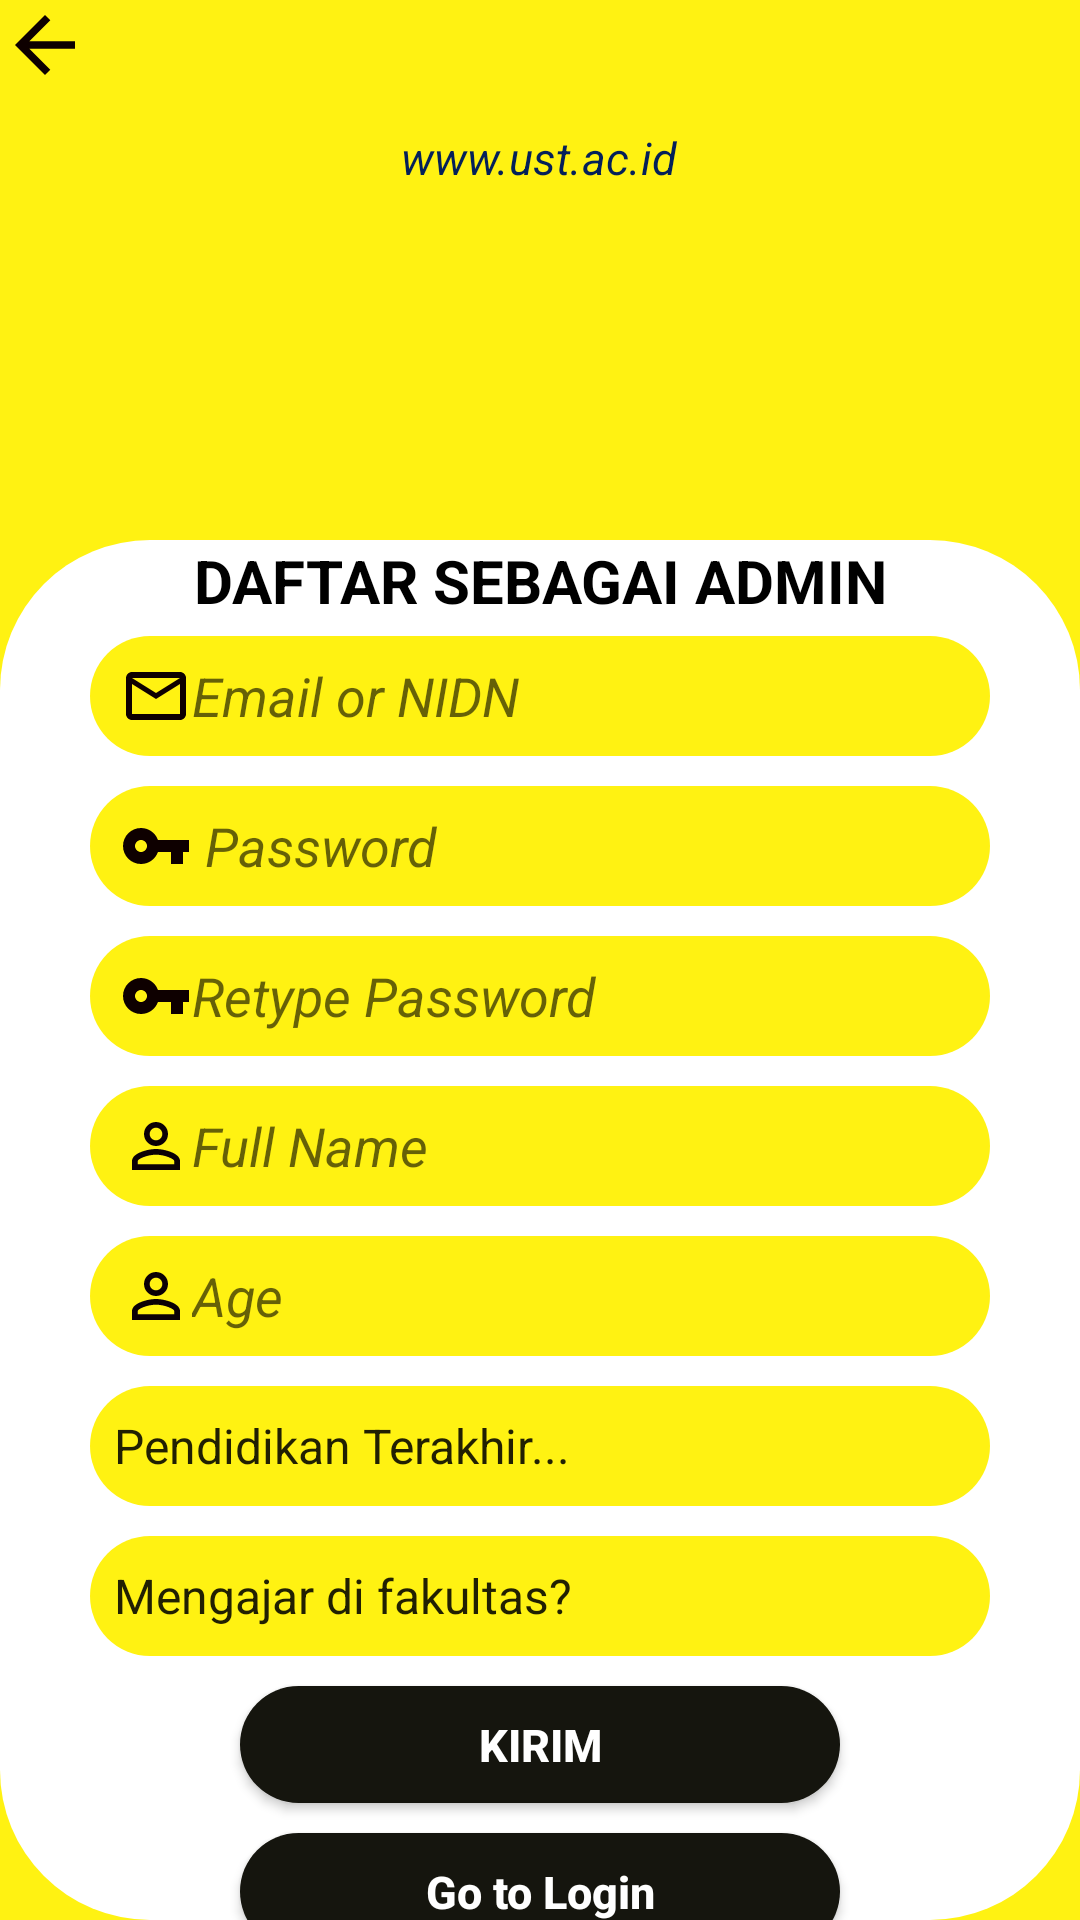

Reconstruct the res/layout file that produces this screen, plus the resources it refers to.
<!-- AndroidManifest.xml: application theme Theme.Unikapodcast -->
<!-- res/layout/activity_registeradmin.xml -->
<?xml version="1.0" encoding="utf-8"?>
<LinearLayout xmlns:android="http://schemas.android.com/apk/res/android"
    xmlns:app="http://schemas.android.com/apk/res-auto"
    xmlns:tools="http://schemas.android.com/tools"
    android:layout_width="match_parent"
    android:layout_height="match_parent"
    tools:context=".registeradmin"
    android:orientation="vertical"
    android:background="@color/yellow_unika">


    <ImageButton
        android:layout_width="30dp"
        android:layout_height="30dp"
        android:background="@drawable/back" />


    <LinearLayout
        android:layout_width="match_parent"

        android:layout_height="150dp"
        android:gravity="center"
        android:orientation="vertical"
        android:padding="15dp">
        <TextView
            android:layout_width="wrap_content"
            android:layout_height="wrap_content"
            android:layout_marginBottom="5dp"

            android:text="www.ust.ac.id"
            android:textAlignment="center"
            android:textColor="#042059"
            android:textSize="15dp"
            android:textStyle="italic" />

        <ImageView
            android:layout_width="wrap_content"
            android:layout_height="100dp"
            android:src="@drawable/ust"/>



    </LinearLayout>


    <LinearLayout
        android:layout_width="match_parent"
        android:layout_height="match_parent"
        android:layout_weight="1"
        android:background="@drawable/form"
        android:orientation="vertical">

        <TextView
            android:layout_width="match_parent"
            android:layout_height="wrap_content"
            android:text="DAFTAR SEBAGAI ADMIN"
            android:textAlignment="center"
            android:textColor="#000000"
            android:textSize="20dp"
            android:textStyle="bold"
            android:layout_marginBottom="5dp"/>



        <EditText
            android:id="@+id/etemail"
            android:layout_width="match_parent"
            android:layout_height="40dp"
            android:layout_marginStart="30dp"
            android:layout_marginEnd="30dp"
            android:background="@drawable/combobox"
            android:drawableStart="@drawable/email"
            android:hint="Email or NIDN"
            android:inputType="textPersonName"
            android:paddingLeft="10dp"
            android:layout_marginBottom="10dp"
            android:textAlignment="viewStart"
            android:textStyle="italic" />

        <EditText
            android:id="@+id/etpass"
            android:layout_width="match_parent"
            android:layout_height="40dp"
            android:layout_marginStart="30dp"
            android:layout_marginEnd="30dp"
            android:background="@drawable/combobox"
            android:textAlignment="viewStart"
            android:drawableStart="@drawable/ic_baseline_vpn_key_24"
            android:hint=" Password"
            android:inputType="textPassword"
            android:paddingLeft="10dp"
            android:textStyle="italic"
            android:layout_marginBottom="10dp"/>


        <EditText
            android:id="@+id/etretypepass"
            android:layout_width="match_parent"
            android:layout_height="40dp"
            android:layout_marginStart="30dp"
            android:layout_marginEnd="30dp"
            android:background="@drawable/combobox"
            android:textAlignment="viewStart"
            android:drawableStart="@drawable/ic_baseline_vpn_key_24"
            android:hint="Retype Password"
            android:inputType="textPassword"
            android:paddingLeft="10dp"
            android:textStyle="italic"
            android:layout_marginBottom="10dp"/>



        <EditText
            android:id="@+id/etfullname"
            android:layout_marginBottom="10dp"
            android:layout_width="match_parent"
            android:layout_height="40dp"
            android:layout_marginStart="30dp"
            android:layout_marginEnd="30dp"
            android:background="@drawable/combobox"
            android:textAlignment="viewStart"
            android:drawableStart="@drawable/useric"
            android:hint="Full Name"
            android:inputType="textPersonName"
            android:paddingLeft="10dp"
            android:textStyle="italic" />



        <EditText
            android:id="@+id/etage"
            android:layout_width="match_parent"
            android:layout_height="40dp"
            android:layout_marginStart="30dp"
            android:layout_marginEnd="30dp"
            android:background="@drawable/combobox"
            android:layout_marginBottom="10dp"

            android:drawableStart="@drawable/useric"
            android:hint="Age"
            android:inputType="textPersonName"
            android:paddingLeft="10dp"
            android:textStyle="italic" />

        <Spinner
            android:id="@+id/spinpendidikan"
            android:layout_width="match_parent"
            android:layout_height="40dp"
            android:layout_marginHorizontal="10dp"
            android:textAlignment="viewStart"
            android:layout_marginStart="30dp"
            android:layout_marginEnd="30dp"
            android:background="@drawable/combobox"
            android:entries="@array/Pendidikan_Terakhir" />

        <Spinner
            android:id="@+id/spinfakultas"
            android:layout_width="match_parent"
            android:layout_height="40dp"
            android:layout_marginHorizontal="10dp"
            android:layout_marginStart="30dp"
            android:layout_marginTop="10dp"
            android:layout_marginEnd="30dp"
            android:textAlignment="viewStart"
            android:background="@drawable/combobox"
            android:entries="@array/Fakultas" />



        <Button

            android:id="@+id/btsend"
            android:layout_width="200dp"
            android:layout_height="39dp"
            android:layout_gravity="center"
            android:background="@drawable/blackbutton"
            android:text="KIRIM"
            android:layout_marginTop="10dp"
            android:textAllCaps="false"
            android:textColor="@color/white"
            android:textSize="15dp"
            android:textStyle="bold" />


        <Button
            android:layout_marginTop="10dp"
            android:id="@+id/btgotologin"
            android:layout_width="200dp"
            android:layout_height="39dp"
            android:layout_gravity="center"
            android:background="@drawable/blackbutton"
            android:text="Go to Login"
            android:textAllCaps="false"
            android:textColor="@color/white"
            android:textSize="15dp"
            android:textStyle="bold" />

        <RelativeLayout
            android:layout_width="match_parent"
            android:layout_height="match_parent"
            android:background="@drawable/vorang"
           >




        </RelativeLayout>


    </LinearLayout>

</LinearLayout>
<!-- resources referenced by this layout -->
<resources>
  <string-array name="Fakultas">
          <item>Mengajar di fakultas?</item>
          <item>Ilmu Komputer</item>
          <item>FKIP</item>
          <item>Ekonomi</item>
          <item>Hukum</item>
          <item>Sastra</item>
          <item>Pertanian</item>
          <item>Teknik</item>
          <item>Filsafat</item>
  
      </string-array>
  <string-array name="Pendidikan_Terakhir">
          <item>Pendidikan Terakhir...</item>
          <item>S1</item>
          <item>S2</item>
          <item>S3</item>
      </string-array>
  <color name="white">#FFFFFFFF</color>
  <color name="yellow_unika">#FFF212</color>
  <!-- drawable back (drawable) -->
  <vector android:autoMirrored="true" android:height="32dp"
      android:tint="#0E0000" android:viewportHeight="24"
      android:viewportWidth="24" android:width="32dp" xmlns:android="http://schemas.android.com/apk/res/android">
      <path android:fillColor="@android:color/white" android:pathData="M20,11H7.83l5.59,-5.59L12,4l-8,8 8,8 1.41,-1.41L7.83,13H20v-2z"/>
  </vector>
  <!-- drawable blackbutton (drawable) -->
  <?xml version="1.0" encoding="utf-8"?>
  <shape
  
      android:shape="rectangle"
      xmlns:android="http://schemas.android.com/apk/res/android">
      <solid android:color="#15150E"/>
      <corners android:radius="20dp"/>
  </shape>
  <!-- drawable combobox (drawable) -->
  <?xml version="1.0" encoding="utf-8"?>
  <shape
  
      android:shape="rectangle"
      xmlns:android="http://schemas.android.com/apk/res/android">
      <solid android:color="#FFF212"/>
      <corners android:radius="30dp"/>
  </shape>
  <!-- drawable email (drawable) -->
  <vector android:height="24dp" android:tint="#0E0000"
      android:viewportHeight="24" android:viewportWidth="24"
      android:width="24dp" xmlns:android="http://schemas.android.com/apk/res/android">
      <path android:fillColor="@android:color/white" android:pathData="M20,4L4,4c-1.1,0 -1.99,0.9 -1.99,2L2,18c0,1.1 0.9,2 2,2h16c1.1,0 2,-0.9 2,-2L22,6c0,-1.1 -0.9,-2 -2,-2zM20,18L4,18L4,8l8,5 8,-5v10zM12,11L4,6h16l-8,5z"/>
  </vector>
  <!-- drawable form (drawable) -->
  <?xml version="1.0" encoding="utf-8"?>
  <shape
      android:shape="rectangle"
      xmlns:android="http://schemas.android.com/apk/res/android">
  
      <solid android:color="#FFFFFF"/>
      <stroke android:color="@color/black"/>
      <corners android:radius="50dp"/>
  </shape>
  <!-- drawable ic_baseline_vpn_key_24 (drawable) -->
  <vector android:height="24dp" android:tint="#0E0000"
      android:viewportHeight="24" android:viewportWidth="24"
      android:width="24dp" xmlns:android="http://schemas.android.com/apk/res/android">
      <path android:fillColor="@android:color/white" android:pathData="M12.65,10C11.83,7.67 9.61,6 7,6c-3.31,0 -6,2.69 -6,6s2.69,6 6,6c2.61,0 4.83,-1.67 5.65,-4H17v4h4v-4h2v-4H12.65zM7,14c-1.1,0 -2,-0.9 -2,-2s0.9,-2 2,-2 2,0.9 2,2 -0.9,2 -2,2z"/>
  </vector>
  <style name="Theme.Unikapodcast" parent="Theme.AppCompat.Light.NoActionBar">
          
          <item name="colorPrimary">@color/yellow_unika</item>
          <item name="colorPrimaryVariant">@color/purple_700</item>
  
  
  
          <item name="colorOnPrimary">@color/white</item>
          <item name="colorOnSecondary">@color/black</item>
          
          <item name="colorSecondary">@color/teal_200</item>
          <item name="colorSecondaryVariant">@color/teal_700</item>
  
          
          <item name="android:statusBarColor" tools:targetApi="l">?attr/colorPrimaryVariant</item>
          
      </style>
  <color name="black">#FF000000</color>
  <color name="purple_700">#FF3700B3</color>
  <color name="teal_200">#FF03DAC5</color>
  <color name="teal_700">#FF018786</color>
</resources>
